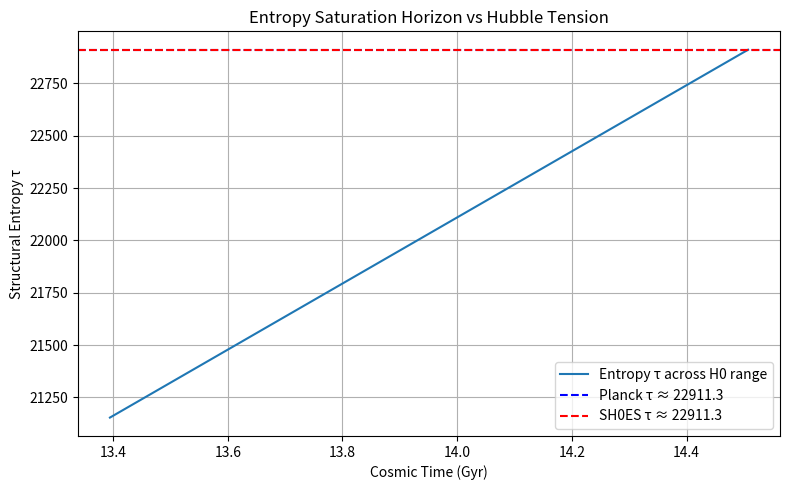

Here is the Python script that generated this plot:
# Cosmic Entropy Model Applied to Hubble Tension – Entropy-Driven Interpretation

import numpy as np
import matplotlib.pyplot as plt

# Constants
G = 6.67430e-11         # m^3 kg^-1 s^-2
hbar = 1.054571817e-34  # J*s
c = 299792458           # m/s
kB = 1.380649e-23       # J/K

# Hubble constant estimates (in km/s/Mpc → converted to 1/s)
H0_planck = 67.4 * 1000 / (3.0857e22)  # Planck (CMB-based)
H0_shoes = 73.0 * 1000 / (3.0857e22)   # SH0ES (supernova-based)

# Characteristic cosmic time from Hubble parameter (1/H0)
t_planck = 1 / H0_planck  # ~age of universe (Planck estimate)
t_shoes = 1 / H0_shoes

# Structural entropy horizon model
k_val = 0.001005  # from BH tangent test
S_inf = 0.9999999999  # or even 0.999999

# Invert the model to solve for τ at cosmic age scale
def tau_from_time(t, k):
    return -np.log(1 - S_inf) / k  # assume full saturation (S → 1)

# Normalize time to max (set Planck τ as 1.0 for reference)
tau_planck = tau_from_time(t_planck, k_val)
tau_shoes = tau_from_time(t_shoes, k_val)

# Plot scaled entropy slope based on time differences
times = np.linspace(t_shoes, t_planck, 300)
tau_vals = -np.log(1 - S_inf) / k_val * (times / t_planck)  # linear scaling for visualization

plt.figure(figsize=(8, 5))
plt.plot(times / (1e9 * 60 * 60 * 24 * 365.25), tau_vals, label="Entropy τ across H0 range")
plt.axhline(y=tau_planck, color='blue', linestyle='--', label=f"Planck τ ≈ {tau_planck:.1f}")
plt.axhline(y=tau_shoes, color='red', linestyle='--', label=f"SH0ES τ ≈ {tau_shoes:.1f}")
plt.xlabel("Cosmic Time (Gyr)")
plt.ylabel("Structural Entropy τ")
plt.title("Entropy Saturation Horizon vs Hubble Tension")
plt.legend()
plt.grid(True)
plt.tight_layout()
plt.show()

print("Planck-based τ:", tau_planck)
print("SH0ES-based τ:", tau_shoes)
print("Δτ from Hubble tension:", abs(tau_planck - tau_shoes))
